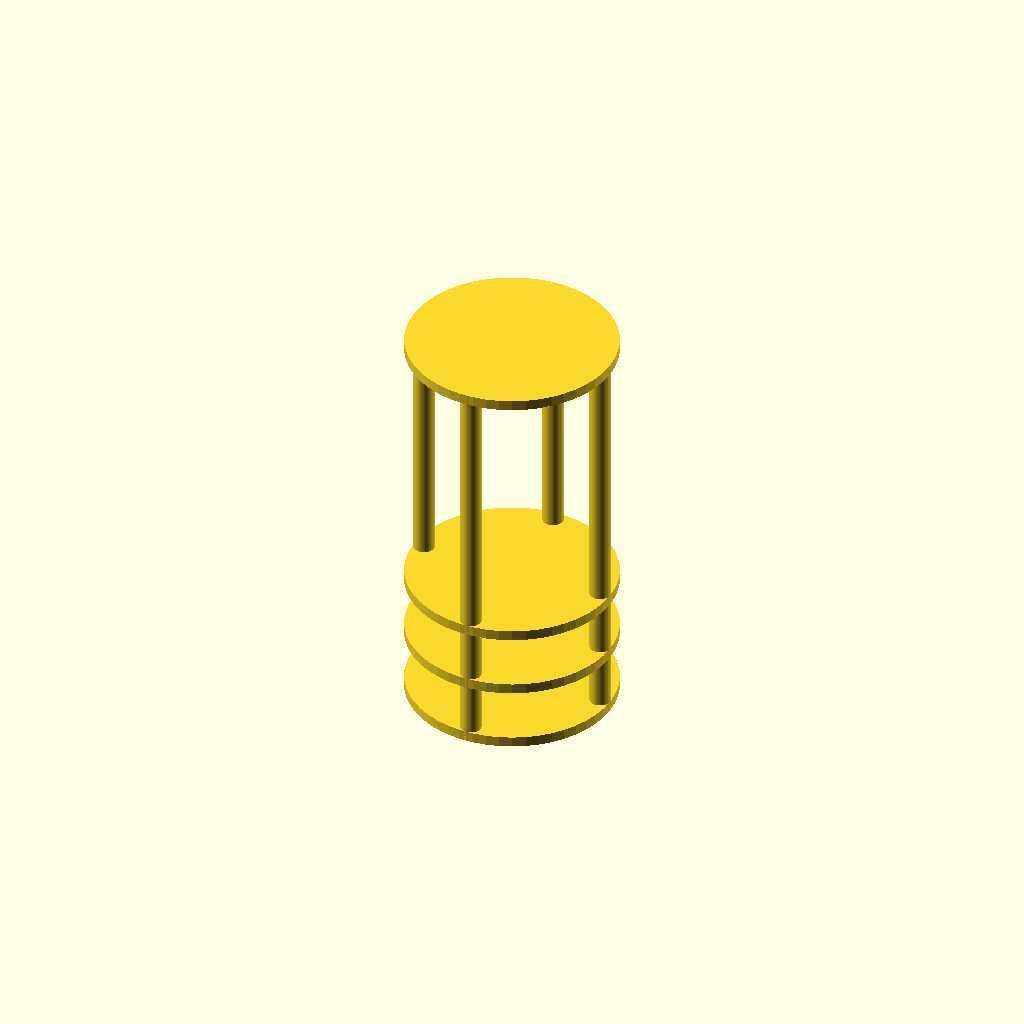
Cell 1 — every parameter at its default value.
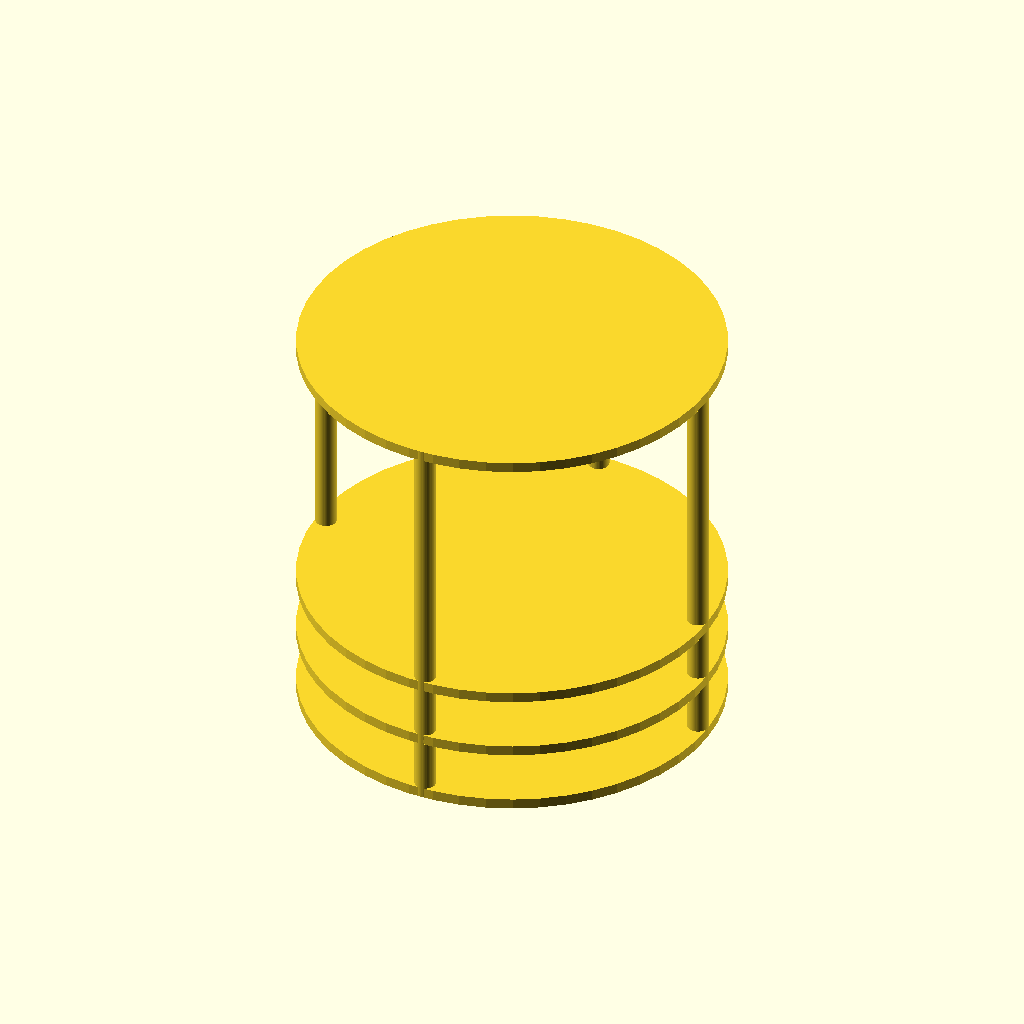
Cell 2: d1 = 80 (everything else at default).
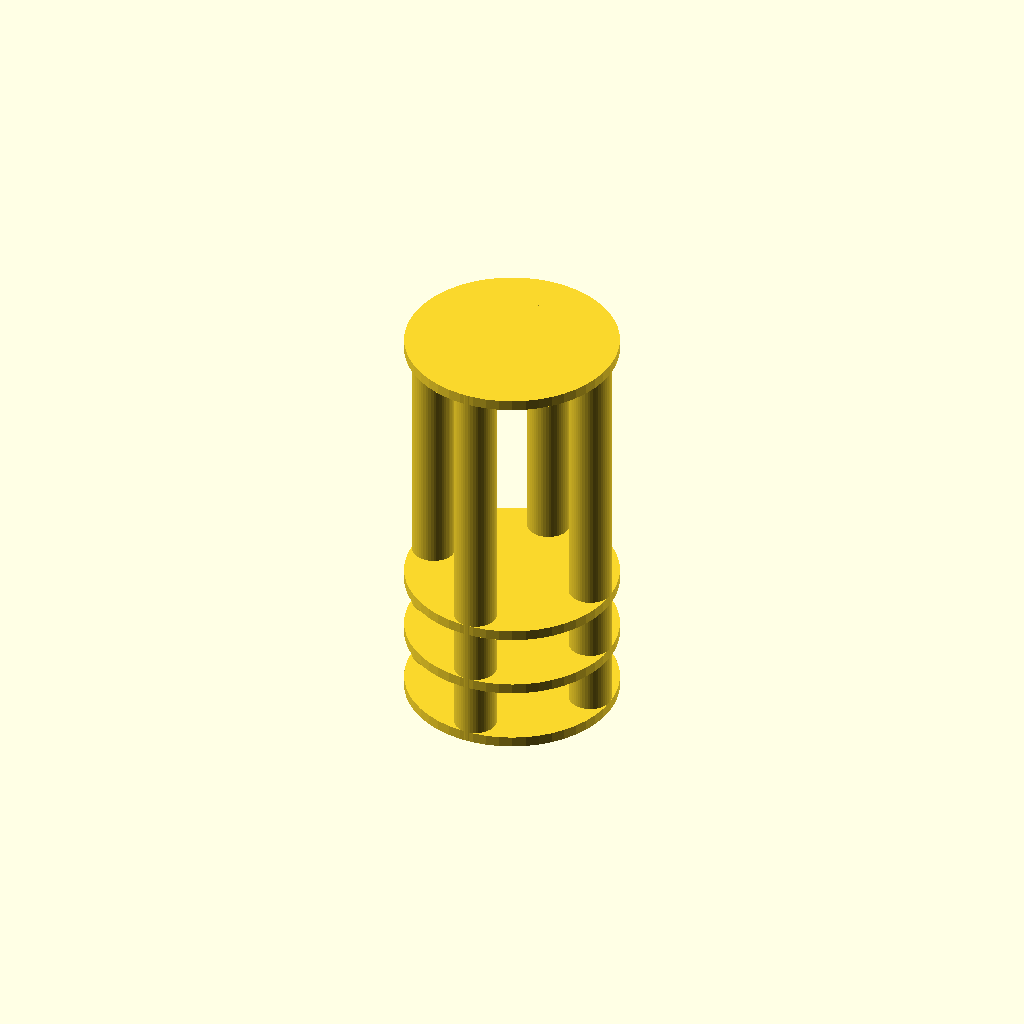
Cell 3: the same model with sp = 8.
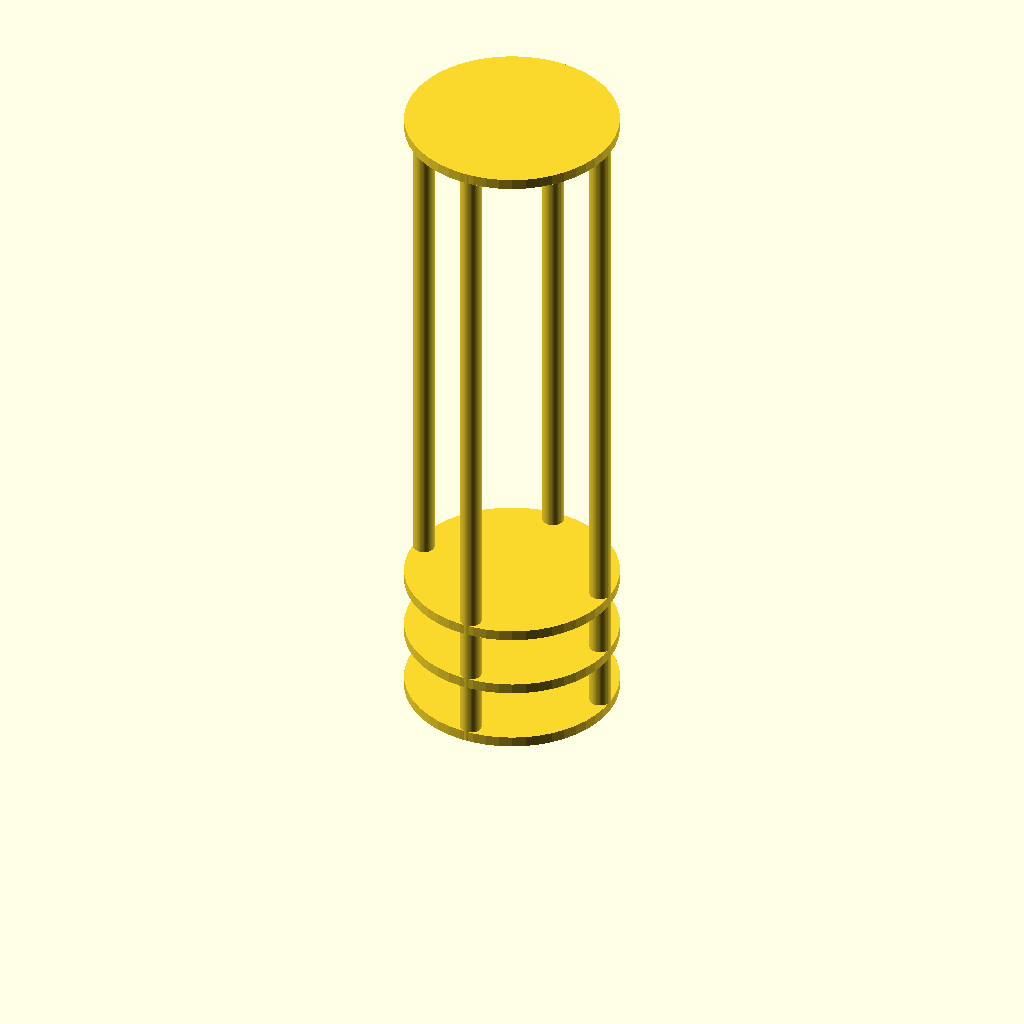
Cell 4: tb = 100 (everything else at default).
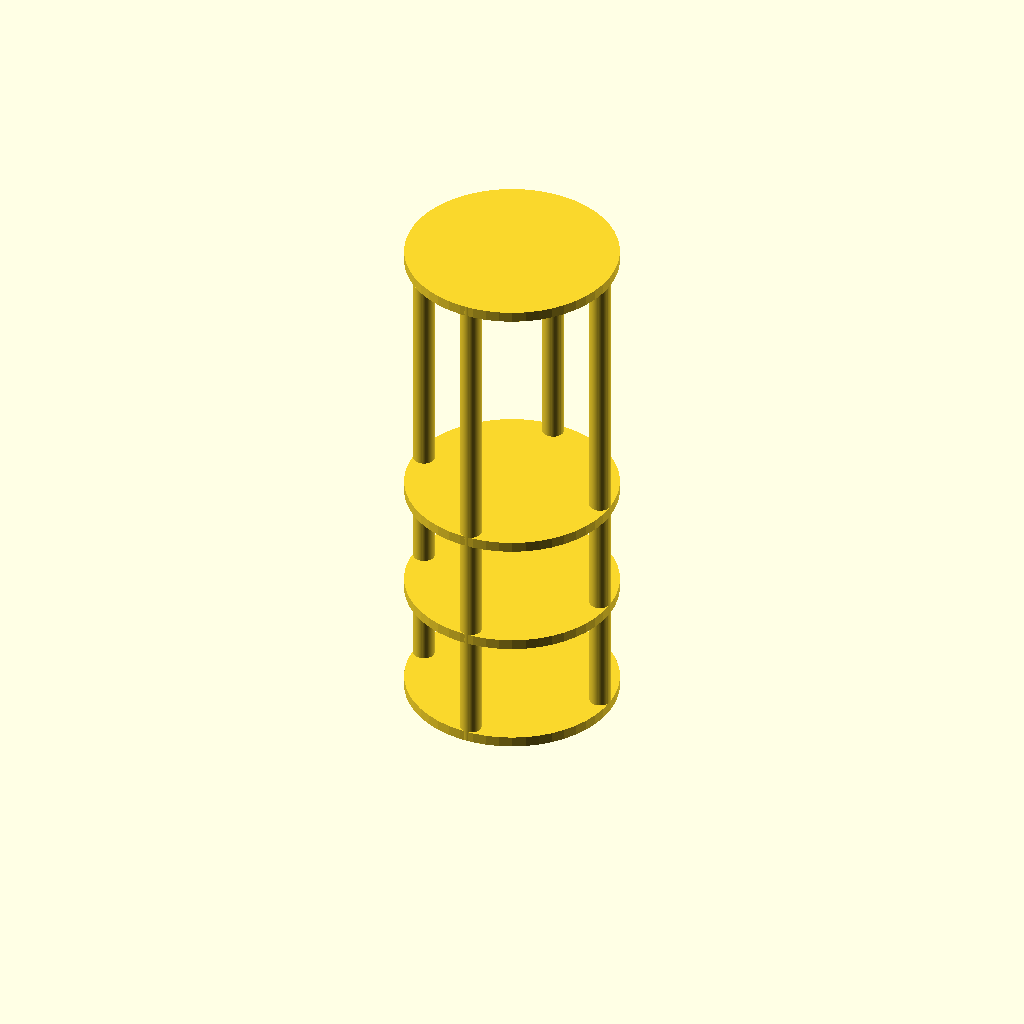
Cell 5 — ss set to 20, the other parameters unchanged.
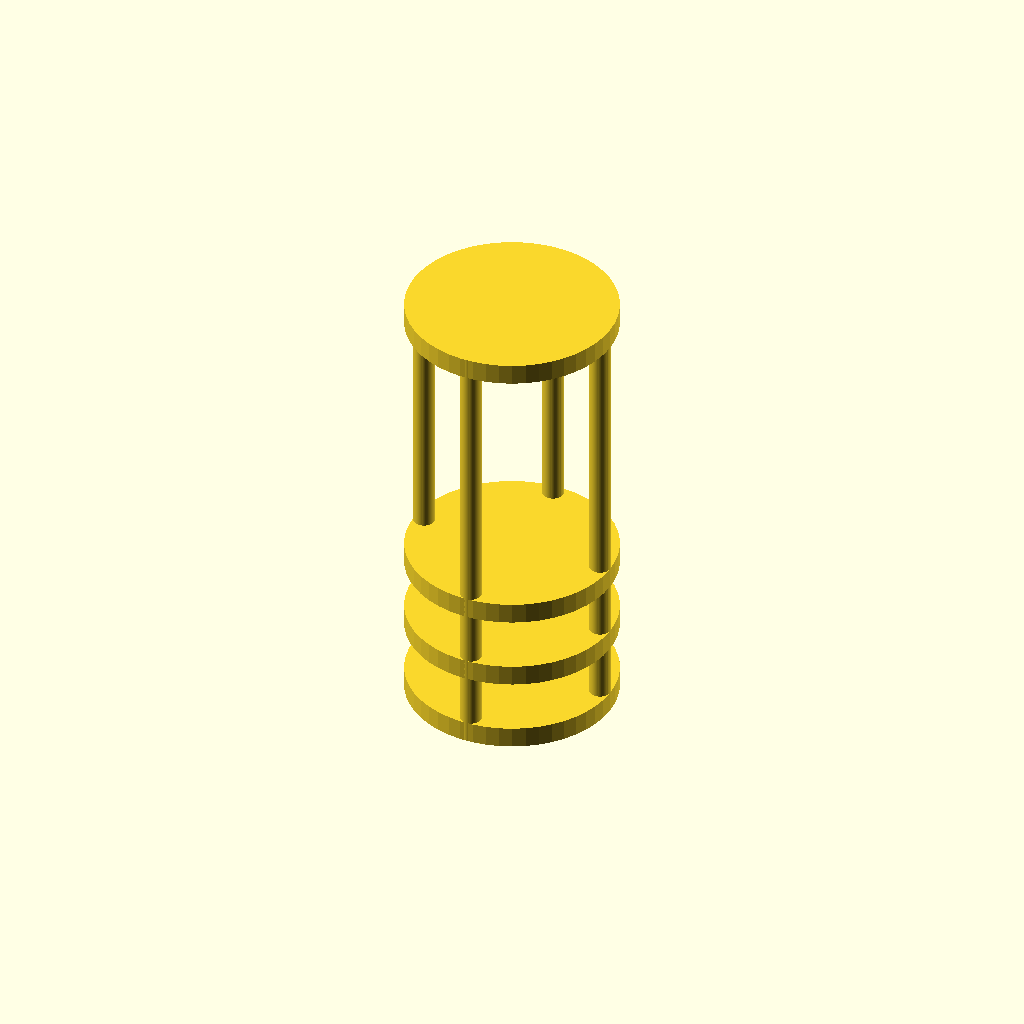
Cell 6: st = 4 (everything else at default).
One fixed orthographic camera (rotation 55°, 0°, 25°; colour scheme Cornfield) for every cell.
OpenSCAD source file inputs/thingiverse/thing-3859829/files/recovery-elec-bay_final.scad:
//configuration
//Enter desired diamanter of plates
//d1=54.7;
d1=40;

//enter desired diamanter of spacers
sp=4;

//enter top bay heigth
tb=50;
// shelf spacing
ss=10;
//enter shelf thickness
st=2;



ra1=d1/2;
ra2=((ra1)*-1);
sp1=sp/2;
th=(ss*2)+(st*4)+tb;

 union() {
cylinder($fn = 50, $fa = 12, $fs = 2, h = st, r1 = ra1, r2 = ra1, center = false);
translate([(ra1-(sp/2)),0,0]) 
   cylinder($fn = 50, $fa = 22, $fs = 2, h = th, r1 = sp1, r2 =sp1, center = false);
     translate([(ra2+(sp/2)),0,0]) 
   cylinder($fn = 50, $fa = 22, $fs = 2, h = th, r1 = sp1, r2 =sp1, center = false);
        translate([0,(ra1-(sp/2)),0]) 
   cylinder($fn = 50, $fa = 22, $fs = 2, h = th, r1 = sp1, r2 =sp1, center = false);
           translate([0,(ra2+(sp/2)),0]) 
   cylinder($fn = 50, $fa = 22, $fs = 2, h = th, r1 = sp1, r2 =sp1, center = false);
//layer 2
  translate([0,0,(ss+st)])   
     cylinder($fn = 50, $fa = 12, $fs = 2, h = st, r1 = ra1, r2 = ra1, center = false);
//layer 3
     
 translate([0,0,(ss+st+ss+st)])   
     cylinder($fn = 50, $fa = 12, $fs = 2, h = st, r1 = ra1, r2 = ra1, center = false);    
 //top  
   
   translate([0,0,(th-st)])   
     cylinder($fn = 50, $fa = 12, $fs = 2, h = st, r1 = ra1, r2 = ra1, center = false);   
     
     }
Customizer parameters (derived from the source; name, type, default, range or options):
d1: number, default 40
sp: number, default 4
tb: number, default 50
ss: number, default 10
st: number, default 2
